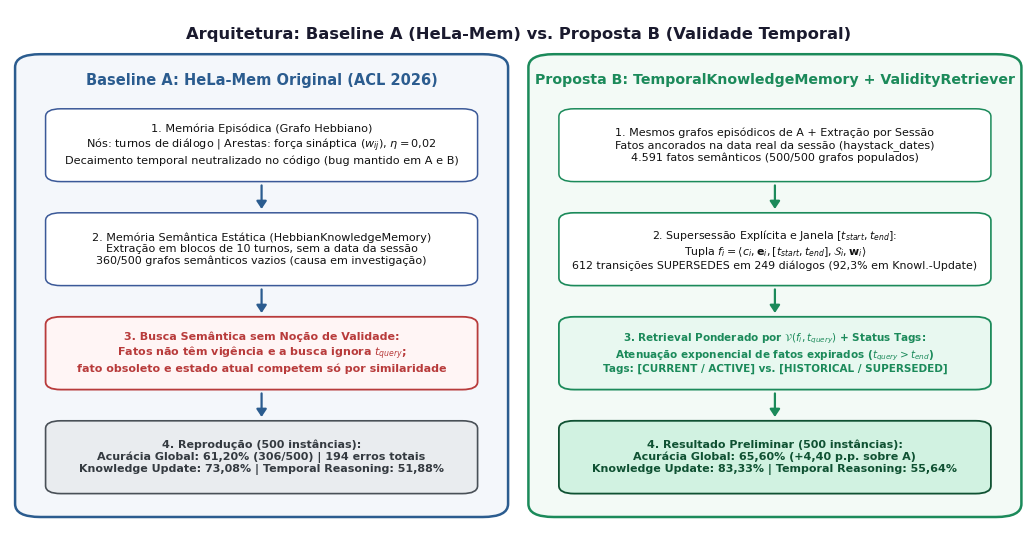
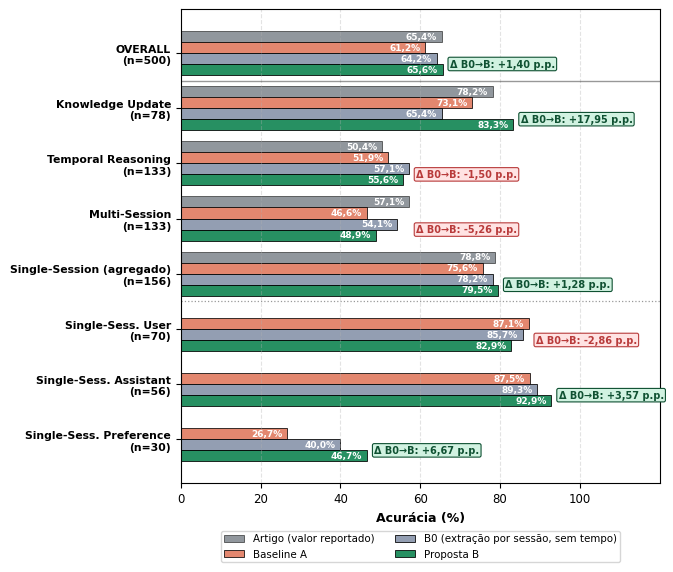
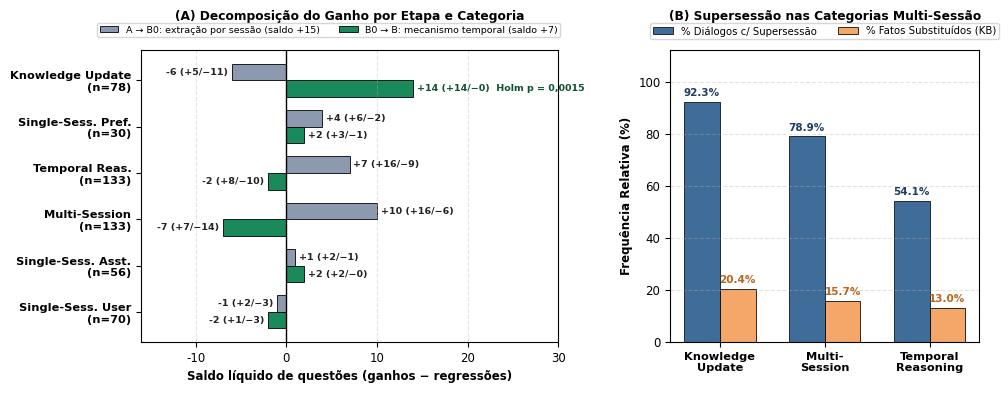
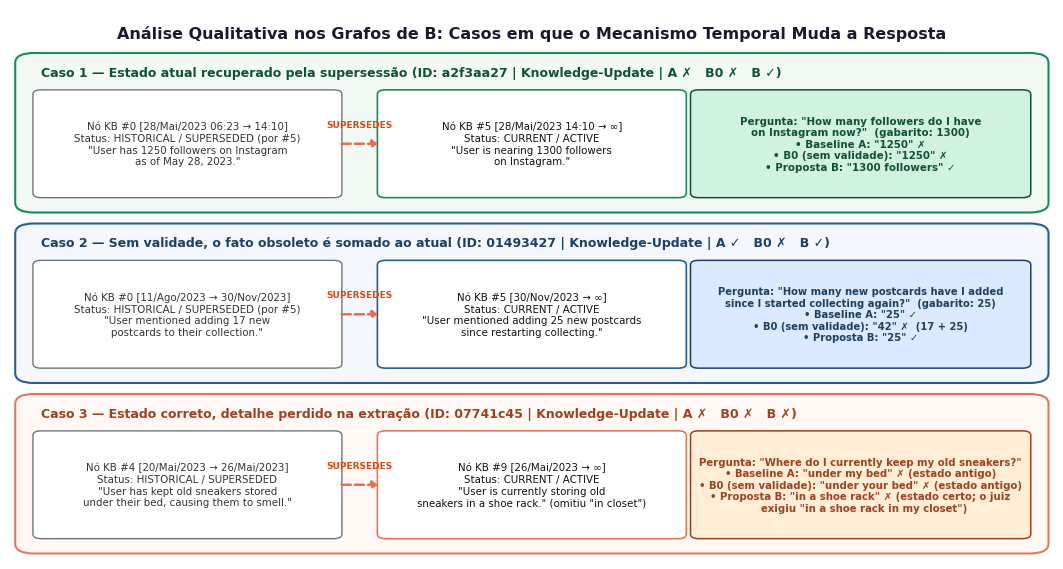
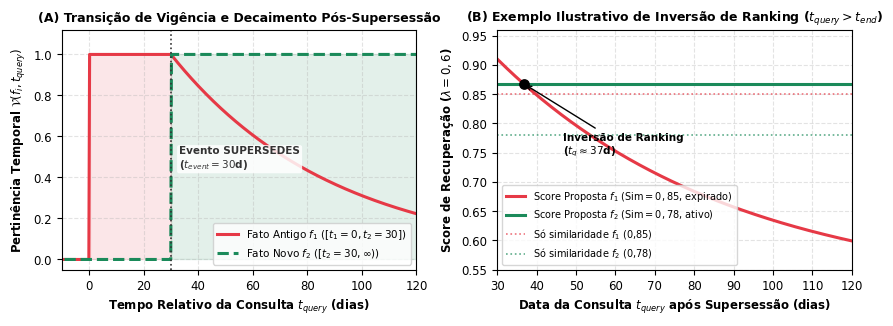

Write the Python code that produced these figures, in order.
"""
Script para geração de figuras com qualidade de publicação (IEEE style, 300 DPI)
para a Terceira Entrega (Draft 2) do Projeto de Deep Learning (Mestrado CIn/UFPE).

Gera 5 figuras em reports/figures/ (.png e .pdf):
- fig1_arquitetura_proposta: Arquitetura comparativa + resultados reais dos 500 grafos (4.591 fatos, 612 supersessões)
- fig2_baseline_vs_paper: Comparação tripla (Paper ACL 2026 vs. Baseline A vs. Proposta B) com badges de ganho
- fig3_analise_pareada_ab: Decomposição pareada A/B (Ganhos +54 vs. Regressões -32, McNemar p=0,0115) e taxa de supersessão
- fig4_estudo_caso_supersessao: Estudo de caso empírico triplo (852ce960 Atualização, 50635ada Estado Histórico, 07741c45 Sensibilidade do Juiz)
- fig5_decaimento_pertinencia: Curva analítica de pertinência temporal V(f_i, t_query) e impacto no score de retrieval
"""

import matplotlib
matplotlib.use('Agg')
import matplotlib.pyplot as plt
from matplotlib.patches import FancyBboxPatch
import numpy as np
from pathlib import Path

# Configuração de estilo IEEE
plt.rcParams['font.sans-serif'] = 'DejaVu Sans'
plt.rcParams['font.family'] = 'sans-serif'
plt.rcParams['figure.dpi'] = 300
plt.rcParams['savefig.dpi'] = 300
plt.rcParams['axes.titlesize'] = 10.5
plt.rcParams['axes.labelsize'] = 9.5
plt.rcParams['xtick.labelsize'] = 8.5
plt.rcParams['ytick.labelsize'] = 8.5
plt.rcParams['legend.fontsize'] = 8.5

out_dir = Path("reports/figures")
out_dir.mkdir(parents=True, exist_ok=True)


# -------------------------------------------------------------------------
# FIGURA 1: Arquitetura Comparativa (HeLa-Mem Baseline vs Proposta B Executada)
# -------------------------------------------------------------------------
def generate_fig1():
    fig, ax = plt.subplots(figsize=(10.8, 5.5))
    ax.set_xlim(0, 1)
    ax.set_ylim(0, 1)
    ax.axis('off')

    ax.text(0.5, 0.968,
            'Arquitetura: Baseline A (HeLa-Mem) vs. Proposta B (Validade Temporal)',
            ha='center', va='top', fontsize=11.8, fontweight='bold', color='#1a1a2e')

    # Painel Esquerdo: HeLa-Mem Baseline A
    box_left = FancyBboxPatch((0.02, 0.04), 0.455, 0.86,
                              boxstyle="round,pad=0.015,rounding_size=0.025",
                              ec="#2b5c8f", fc="#f4f7fb", lw=1.8)
    ax.add_patch(box_left)
    ax.text(0.2475, 0.865, 'Baseline A: HeLa-Mem Original (ACL 2026)',
            ha='center', va='center', fontsize=10.5, fontweight='bold', color='#2b5c8f')

    b1 = FancyBboxPatch((0.045, 0.68), 0.405, 0.12,
                        boxstyle="round,pad=0.01,rounding_size=0.015",
                        ec="#3b5998", fc="#ffffff", lw=1.1)
    ax.add_patch(b1)
    ax.text(0.2475, 0.74,
            '1. Memória Episódica (Grafo Hebbiano)\n'
            'Nós: turnos de diálogo | Arestas: força sináptica ($w_{ij}$), $\\eta = 0{,}02$\n'
            'Decaimento temporal neutralizado no código (bug mantido em A e B)',
            ha='center', va='center', fontsize=8.1, color='#111')

    b2 = FancyBboxPatch((0.045, 0.48), 0.405, 0.12,
                        boxstyle="round,pad=0.01,rounding_size=0.015",
                        ec="#3b5998", fc="#ffffff", lw=1.1)
    ax.add_patch(b2)
    ax.text(0.2475, 0.54,
            '2. Memória Semântica Estática (HebbianKnowledgeMemory)\n'
            'Extração em blocos de 10 turnos, sem a data da sessão\n'
            '360/500 grafos semânticos vazios (causa em investigação)',
            ha='center', va='center', fontsize=8.0, color='#111')

    b3 = FancyBboxPatch((0.045, 0.28), 0.405, 0.12,
                        boxstyle="round,pad=0.01,rounding_size=0.015",
                        ec="#b83b3b", fc="#fff5f5", lw=1.3)
    ax.add_patch(b3)
    ax.text(0.2475, 0.34,
            '3. Busca Semântica sem Noção de Validade:\n'
            'Fatos não têm vigência e a busca ignora $t_{query}$;\n'
            'fato obsoleto e estado atual competem só por similaridade',
            ha='center', va='center', fontsize=8.0, fontweight='bold', color='#b83b3b')

    b4 = FancyBboxPatch((0.045, 0.08), 0.405, 0.12,
                        boxstyle="round,pad=0.01,rounding_size=0.015",
                        ec="#495057", fc="#e9ecef", lw=1.2)
    ax.add_patch(b4)
    ax.text(0.2475, 0.14,
            '4. Reprodução (500 instâncias):\n'
            'Acurácia Global: 61,20% (306/500) | 194 erros totais\n'
            'Knowledge Update: 73,08% | Temporal Reasoning: 51,88%',
            ha='center', va='center', fontsize=8.0, fontweight='bold', color='#343a40')

    arrow_kw_left = dict(arrowstyle="-|>,head_width=0.3,head_length=0.45", color="#2b5c8f", lw=1.6)
    ax.annotate('', xy=(0.2475, 0.612), xytext=(0.2475, 0.668), arrowprops=arrow_kw_left)
    ax.annotate('', xy=(0.2475, 0.412), xytext=(0.2475, 0.468), arrowprops=arrow_kw_left)
    ax.annotate('', xy=(0.2475, 0.212), xytext=(0.2475, 0.268), arrowprops=arrow_kw_left)

    # Painel Direito: Proposta B (Validade Temporal & Supersessão)
    box_right = FancyBboxPatch((0.525, 0.04), 0.455, 0.86,
                               boxstyle="round,pad=0.015,rounding_size=0.025",
                               ec="#1b8a5a", fc="#f3faf6", lw=1.8)
    ax.add_patch(box_right)
    ax.text(0.7525, 0.865, 'Proposta B: TemporalKnowledgeMemory + ValidityRetriever',
            ha='center', va='center', fontsize=10.2, fontweight='bold', color='#1b8a5a')

    p1 = FancyBboxPatch((0.55, 0.68), 0.405, 0.12,
                        boxstyle="round,pad=0.01,rounding_size=0.015",
                        ec="#1b8a5a", fc="#ffffff", lw=1.1)
    ax.add_patch(p1)
    ax.text(0.7525, 0.74,
            '1. Mesmos grafos episódicos de A + Extração por Sessão\n'
            'Fatos ancorados na data real da sessão (haystack_dates)\n'
            '4.591 fatos semânticos (500/500 grafos populados)',
            ha='center', va='center', fontsize=8.0, color='#111')

    p2 = FancyBboxPatch((0.55, 0.48), 0.405, 0.12,
                        boxstyle="round,pad=0.01,rounding_size=0.015",
                        ec="#1b8a5a", fc="#ffffff", lw=1.2)
    ax.add_patch(p2)
    ax.text(0.7525, 0.54,
            '2. Supersessão Explícita e Janela $[t_{start}, t_{end}]$:\n'
            'Tupla $f_i = \\langle c_i, \\mathbf{e}_i, [t_{start}, t_{end}], \\mathcal{S}_i, \\mathbf{w}_i \\rangle$\n'
            '612 transições SUPERSEDES em 249 diálogos (92,3% em Knowl.-Update)',
            ha='center', va='center', fontsize=7.9, color='#111')

    p3 = FancyBboxPatch((0.55, 0.28), 0.405, 0.12,
                        boxstyle="round,pad=0.01,rounding_size=0.015",
                        ec="#1b8a5a", fc="#e8f8f0", lw=1.3)
    ax.add_patch(p3)
    ax.text(0.7525, 0.34,
            '3. Retrieval Ponderado por $\\mathcal{V}(f_i, t_{query})$ + Status Tags:\n'
            'Atenuação exponencial de fatos expirados ($t_{query} > t_{end}$)\n'
            'Tags: [CURRENT / ACTIVE] vs. [HISTORICAL / SUPERSEDED]',
            ha='center', va='center', fontsize=7.5, fontweight='bold', color='#1b8a5a')

    p4 = FancyBboxPatch((0.55, 0.08), 0.405, 0.12,
                        boxstyle="round,pad=0.01,rounding_size=0.015",
                        ec="#0f5132", fc="#d1f2e1", lw=1.3)
    ax.add_patch(p4)
    ax.text(0.7525, 0.14,
            '4. Resultado Preliminar (500 instâncias):\n'
            'Acurácia Global: 65,60% (+4,40 p.p. sobre A)\n'
            'Knowledge Update: 83,33% | Temporal Reasoning: 55,64%',
            ha='center', va='center', fontsize=8.0, fontweight='bold', color='#0f5132')

    arrow_kw_right = dict(arrowstyle="-|>,head_width=0.3,head_length=0.45", color="#1b8a5a", lw=1.6)
    ax.annotate('', xy=(0.7525, 0.612), xytext=(0.7525, 0.668), arrowprops=arrow_kw_right)
    ax.annotate('', xy=(0.7525, 0.412), xytext=(0.7525, 0.468), arrowprops=arrow_kw_right)
    ax.annotate('', xy=(0.7525, 0.212), xytext=(0.7525, 0.268), arrowprops=arrow_kw_right)

    plt.tight_layout()
    fig.savefig(out_dir / "fig1_arquitetura_proposta.png", dpi=300, bbox_inches='tight')
    fig.savefig(out_dir / "fig1_arquitetura_proposta.pdf", bbox_inches='tight')
    plt.close()
    print("Figura 1 gerada com sucesso.")


# -------------------------------------------------------------------------
# FIGURA 2: Evolução de Desempenho por Categoria (Paper vs Baseline A vs Proposta B)
# -------------------------------------------------------------------------
def generate_fig2():
    # (rótulo, n, acertos A, acertos B, % artigo ou None quando o artigo não reporta, acertos B0)
    rows = [
        ("Single-Sess. Preference", 30, 8, 14, None, 12),
        ("Single-Sess. Assistant", 56, 49, 52, None, 50),
        ("Single-Sess. User", 70, 61, 58, None, 60),
        ("Single-Session (agregado)", 156, 118, 124, 78.85, 122),
        ("Multi-Session", 133, 62, 65, 57.14, 72),
        ("Temporal Reasoning", 133, 69, 74, 50.38, 76),
        ("Knowledge Update", 78, 57, 65, 78.21, 51),
        ("OVERALL", 500, 306, 328, 65.40, 321),
    ]
    categories = [f"{r[0]}\n(n={r[1]})" for r in rows]
    base_scores = [100.0 * r[2] / r[1] for r in rows]
    prop_scores = [100.0 * r[3] / r[1] for r in rows]
    b0_scores = [100.0 * r[5] / r[1] for r in rows]
    paper_scores = [r[4] for r in rows]
    pct = lambda v: f"{v:.1f}".replace(".", ",") + "%"

    y = np.arange(len(categories))
    height = 0.2

    fig, ax = plt.subplots(figsize=(6.8, 5.8))

    c_paper = "#6c757d"   # Cinza azulado (Referência ACL 2026)
    c_base  = "#e07a5f"   # Coral (Baseline A Replicada)
    c_prop  = "#1b8a5a"   # Verde Esmeralda (Proposta B)

    paper_y = [yy + 1.5 * height for yy, p in zip(y, paper_scores) if p is not None]
    paper_v = [p for p in paper_scores if p is not None]
    rects_paper = ax.barh(paper_y, paper_v, height,
                          label='Artigo (valor reportado)',
                          color=c_paper, edgecolor='black', linewidth=0.5, alpha=0.75)
    rects_base  = ax.barh(y + 0.5 * height, base_scores, height,
                          label='Baseline A',
                          color=c_base, edgecolor='black', linewidth=0.6, alpha=0.90)
    rects_b0    = ax.barh(y - 0.5 * height, b0_scores, height,
                          label='B0 (extração por sessão, sem tempo)',
                          color='#8d99ae', edgecolor='black', linewidth=0.6, alpha=0.95)
    rects_prop  = ax.barh(y - 1.5 * height, prop_scores, height,
                          label='Proposta B',
                          color=c_prop, edgecolor='black', linewidth=0.6, alpha=0.95)

    for rects in (rects_paper, rects_base, rects_b0, rects_prop):
        for rect in rects:
            w = rect.get_width()
            ax.annotate(pct(w),
                        xy=(w - 1.2, rect.get_y() + rect.get_height() / 2),
                        ha='right', va='center', fontsize=6.5, fontweight='bold', color='white')

    # Δ B0→B (efeito do mecanismo temporal), calculado a partir das contagens
    for i, r in enumerate(rows):
        diff = 100.0 * (r[3] - r[5]) / r[1]
        color_diff = "#0f5132" if diff >= 0 else "#b83b3b"
        bg_diff = "#d1f2e1" if diff >= 0 else "#ffe3e3"
        max_w = max(v for v in (paper_scores[i], base_scores[i], b0_scores[i], prop_scores[i]) if v is not None)
        label = f"Δ B0→B: {diff:+.2f}".replace(".", ",") + " p.p."
        ax.text(max_w + 1.8, y[i] - height, label,
                ha='left', va='center', fontsize=7.0, fontweight='bold', color=color_diff,
                bbox=dict(boxstyle="round,pad=0.18", fc=bg_diff, ec=color_diff, lw=0.8))

    # Separadores: sessão única detalhada | agregado | OVERALL
    ax.axhline(2.5, color='#333333', linestyle=':', linewidth=0.9, alpha=0.5)
    ax.axhline(len(categories) - 1.5, color='#333333', linestyle='-', linewidth=1.0, alpha=0.5)

    ax.set_xlabel('Acurácia (%)', fontsize=9.0, fontweight='bold')
    ax.set_yticks(y)
    ax.set_yticklabels(categories, fontsize=7.8, fontweight='bold')
    ax.set_xlim(0, 120)
    ax.set_xticks([0, 20, 40, 60, 80, 100])
    ax.grid(axis='x', linestyle='--', alpha=0.35)

    ax.legend(frameon=True, facecolor='white', edgecolor='#cccccc',
              loc='upper center', bbox_to_anchor=(0.5, -0.09), ncol=2,
              fontsize=7.4, borderpad=0.3)

    plt.tight_layout()
    fig.savefig(out_dir / "fig2_baseline_vs_paper.png", dpi=300, bbox_inches='tight')
    fig.savefig(out_dir / "fig2_baseline_vs_paper.pdf", bbox_inches='tight')
    plt.close()
    print("Figura 2 gerada com sucesso.")


# -------------------------------------------------------------------------
# FIGURA 3: Análise Pareada A/B (Ganhos vs Regressões) e Taxa de Supersessão
# -------------------------------------------------------------------------
def generate_fig3():
    cats_short = [
        "Knowledge Update\n(n=78)",
        "Single-Sess. Pref.\n(n=30)",
        "Temporal Reas.\n(n=133)",
        "Multi-Session\n(n=133)",
        "Single-Sess. Asst.\n(n=56)",
        "Single-Sess. User\n(n=70)"
    ]
    # Transições pareadas por etapa (ganhos, regressões), mesma ordem de cats_short
    a_b0 = [(5, 11), (6, 2), (16, 9), (16, 6), (2, 1), (2, 3)]
    b0_b = [(14, 0), (3, 1), (8, 10), (7, 14), (2, 0), (1, 3)]
    net_a_b0 = np.array([g - r for g, r in a_b0])
    net_b0_b = np.array([g - r for g, r in b0_b])

    fig, (ax1, ax2) = plt.subplots(1, 2, figsize=(10.2, 4.0), gridspec_kw={'width_ratios': [1.35, 1.0]})

    y = np.arange(len(cats_short))
    hh = 0.36

    # Subplot A: decomposição do saldo líquido por etapa
    ax1.barh(y - hh / 2, net_a_b0, height=hh, color='#8d99ae', edgecolor='black', linewidth=0.6,
             label='A → B0: extração por sessão (saldo +15)')
    ax1.barh(y + hh / 2, net_b0_b, height=hh, color='#1b8a5a', edgecolor='black', linewidth=0.6,
             label='B0 → B: mecanismo temporal (saldo +7)')
    ax1.axvline(0, color='black', linewidth=1.0)

    for i in range(len(cats_short)):
        for dy, net, (g, r) in ((-hh / 2, net_a_b0[i], a_b0[i]), (hh / 2, net_b0_b[i], b0_b[i])):
            x = net + (0.4 if net >= 0 else -0.4)
            label = f"{net:+d} (+{g}/−{r})"
            if i == 0 and dy > 0:
                label += "  Holm p = 0,0015"
            ax1.text(x, y[i] + dy, label, ha='left' if net >= 0 else 'right',
                     va='center', fontsize=6.8, fontweight='bold',
                     color='#0f5132' if (i == 0 and dy > 0) else '#222')

    ax1.set_yticks(y)
    ax1.set_yticklabels(cats_short, fontsize=8.2, fontweight='bold')
    ax1.invert_yaxis()
    ax1.set_xlim(-16, 30)
    ax1.set_xlabel('Saldo líquido de questões (ganhos − regressões)', fontsize=8.5, fontweight='bold')
    ax1.set_title('(A) Decomposição do Ganho por Etapa e Categoria',
                  fontsize=8.8, fontweight='bold', pad=22)
    ax1.grid(axis='x', linestyle='--', alpha=0.35)
    ax1.legend(loc='upper center', bbox_to_anchor=(0.45, 1.11), ncol=2,
               frameon=True, facecolor='white', edgecolor='#cccccc', fontsize=6.8, borderpad=0.25)

    # Subplot B: Ativação da Supersessão por Categoria
    x_pos = np.arange(3)
    multi_cats = ["Knowledge\nUpdate", "Multi-\nSession", "Temporal\nReasoning"]
    d_rates = [92.3, 78.9, 54.1]
    f_rates = [20.4, 15.7, 13.0]
    w = 0.34

    b_diag = ax2.bar(x_pos - w/2, d_rates, w, label='% Diálogos c/ Supersessão',
                     color='#2b5c8f', edgecolor='black', linewidth=0.6, alpha=0.9)
    b_fact = ax2.bar(x_pos + w/2, f_rates, w, label='% Fatos Substituídos (KB)',
                     color='#f4a261', edgecolor='black', linewidth=0.6, alpha=0.95)

    for rect in b_diag:
        h = rect.get_height()
        ax2.text(rect.get_x() + rect.get_width()/2, h + 1.5, f"{h:.1f}%",
                 ha='center', va='bottom', fontsize=7.5, fontweight='bold', color='#1d3f63')
    for rect in b_fact:
        h = rect.get_height()
        ax2.text(rect.get_x() + rect.get_width()/2, h + 1.5, f"{h:.1f}%",
                 ha='center', va='bottom', fontsize=7.5, fontweight='bold', color='#b5651d')

    ax2.set_xticks(x_pos)
    ax2.set_xticklabels(multi_cats, fontsize=8.2, fontweight='bold')
    ax2.set_ylim(0, 112)
    ax2.set_ylabel('Frequência Relativa (%)', fontsize=8.5, fontweight='bold')
    ax2.set_title('(B) Supersessão nas Categorias Multi-Sessão',
                  fontsize=8.8, fontweight='bold', pad=22)
    ax2.grid(axis='y', linestyle='--', alpha=0.35)
    ax2.legend(loc='upper center', bbox_to_anchor=(0.5, 1.11), ncol=2,
               frameon=True, facecolor='white', edgecolor='#cccccc', fontsize=7.3, borderpad=0.25)

    plt.tight_layout(w_pad=2.5)
    fig.savefig(out_dir / "fig3_analise_pareada_ab.png", dpi=300, bbox_inches='tight')
    fig.savefig(out_dir / "fig3_analise_pareada_ab.pdf", bbox_inches='tight')
    plt.close()
    print("Figura 3 gerada com sucesso.")


# -------------------------------------------------------------------------
# FIGURA 4: Estudos de Caso Qualitativos Reais (Sucesso, Histórico e Limitação do Juiz)
# -------------------------------------------------------------------------
def generate_fig4():
    fig, ax = plt.subplots(figsize=(10.8, 5.8))
    ax.set_xlim(0, 1)
    ax.set_ylim(0, 1)
    ax.axis('off')

    ax.text(0.5, 0.97,
            'Análise Qualitativa nos Grafos de B: Casos em que o Mecanismo Temporal Muda a Resposta',
            ha='center', va='top', fontsize=11.5, fontweight='bold', color='#1a1a2e')

    # --- CASO 1: Atualização de Estado (852ce960) ---
    c1_box = FancyBboxPatch((0.015, 0.64), 0.97, 0.27,
                            boxstyle="round,pad=0.01,rounding_size=0.018",
                            ec="#1b8a5a", fc="#f3faf6", lw=1.5)
    ax.add_patch(c1_box)
    ax.text(0.03, 0.885, 'Caso 1 — Estado atual recuperado pela supersessão (ID: a2f3aa27 | Knowledge-Update | A ✗   B0 ✗   B ✓)',
            ha='left', va='center', fontsize=9.0, fontweight='bold', color='#0f5132')

    # Caixas internas Caso 1
    b1_a = FancyBboxPatch((0.03, 0.665), 0.28, 0.18, boxstyle="round,pad=0.008", ec="#6c757d", fc="white", lw=1.0)
    ax.add_patch(b1_a)
    ax.text(0.17, 0.755,
            'Nó KB #0 [28/Mai/2023 06:23 → 14:10]\n'
            'Status: HISTORICAL / SUPERSEDED (por #5)\n'
            '"User has 1250 followers on Instagram\n'
            'as of May 28, 2023."',
            ha='center', va='center', fontsize=7.4, color='#333')

    ax.annotate('', xy=(0.355, 0.755), xytext=(0.315, 0.755),
                arrowprops=dict(arrowstyle="-|>,head_width=0.22,head_length=0.3", color="#e76f51", lw=1.8, linestyle="--"))
    ax.text(0.335, 0.79, 'SUPERSEDES', ha='center', va='center', fontsize=6.5, fontweight='bold', color='#d9480f')

    b1_b = FancyBboxPatch((0.36, 0.665), 0.28, 0.18, boxstyle="round,pad=0.008", ec="#1b8a5a", fc="white", lw=1.2)
    ax.add_patch(b1_b)
    ax.text(0.50, 0.755,
            'Nó KB #5 [28/Mai/2023 14:10 → ∞]\n'
            'Status: CURRENT / ACTIVE\n'
            '"User is nearing 1300 followers\n'
            'on Instagram."',
            ha='center', va='center', fontsize=7.4, color='#111')

    b1_c = FancyBboxPatch((0.66, 0.665), 0.31, 0.18, boxstyle="round,pad=0.008", ec="#0f5132", fc="#d1f2e1", lw=1.1)
    ax.add_patch(b1_c)
    ax.text(0.815, 0.755,
            'Pergunta: "How many followers do I have\non Instagram now?"  (gabarito: 1300)\n'
            '• Baseline A: "1250" ✗\n'
            '• B0 (sem validade): "1250" ✗\n'
            '• Proposta B: "1300 followers" ✓',
            ha='center', va='center', fontsize=7.4, fontweight='bold', color='#0f5132')

    # --- CASO 2: Consulta a Estado Passado / Histórico (50635ada) ---
    c2_box = FancyBboxPatch((0.015, 0.33), 0.97, 0.27,
                            boxstyle="round,pad=0.01,rounding_size=0.018",
                            ec="#2b5c8f", fc="#f4f7fb", lw=1.5)
    ax.add_patch(c2_box)
    ax.text(0.03, 0.575, 'Caso 2 — Sem validade, o fato obsoleto é somado ao atual (ID: 01493427 | Knowledge-Update | A ✓   B0 ✗   B ✓)',
            ha='left', va='center', fontsize=9.0, fontweight='bold', color='#1d3f63')

    b2_a = FancyBboxPatch((0.03, 0.355), 0.28, 0.18, boxstyle="round,pad=0.008", ec="#6c757d", fc="white", lw=1.0)
    ax.add_patch(b2_a)
    ax.text(0.17, 0.445,
            'Nó KB #0 [11/Ago/2023 → 30/Nov/2023]\n'
            'Status: HISTORICAL / SUPERSEDED (por #5)\n'
            '"User mentioned adding 17 new\n'
            'postcards to their collection."',
            ha='center', va='center', fontsize=7.4, color='#333')

    ax.annotate('', xy=(0.355, 0.445), xytext=(0.315, 0.445),
                arrowprops=dict(arrowstyle="-|>,head_width=0.22,head_length=0.3", color="#e76f51", lw=1.8, linestyle="--"))
    ax.text(0.335, 0.48, 'SUPERSEDES', ha='center', va='center', fontsize=6.5, fontweight='bold', color='#d9480f')

    b2_b = FancyBboxPatch((0.36, 0.355), 0.28, 0.18, boxstyle="round,pad=0.008", ec="#2b5c8f", fc="white", lw=1.2)
    ax.add_patch(b2_b)
    ax.text(0.50, 0.445,
            'Nó KB #5 [30/Nov/2023 → ∞]\n'
            'Status: CURRENT / ACTIVE\n'
            '"User mentioned adding 25 new postcards\n'
            'since restarting collecting."',
            ha='center', va='center', fontsize=7.4, color='#111')

    b2_c = FancyBboxPatch((0.66, 0.355), 0.31, 0.18, boxstyle="round,pad=0.008", ec="#1d3f63", fc="#dbeafe", lw=1.1)
    ax.add_patch(b2_c)
    ax.text(0.815, 0.445,
            'Pergunta: "How many new postcards have I added\nsince I started collecting again?"  (gabarito: 25)\n'
            '• Baseline A: "25" ✓\n'
            '• B0 (sem validade): "42" ✗  (17 + 25)\n'
            '• Proposta B: "25" ✓',
            ha='center', va='center', fontsize=7.2, fontweight='bold', color='#1d3f63')

    # --- CASO 3: Mudança Correta de Estado vs. Granularidade do Juiz (07741c45) ---
    c3_box = FancyBboxPatch((0.015, 0.02), 0.97, 0.27,
                            boxstyle="round,pad=0.01,rounding_size=0.018",
                            ec="#e07a5f", fc="#fff8f5", lw=1.5)
    ax.add_patch(c3_box)
    ax.text(0.03, 0.265, 'Caso 3 — Estado correto, detalhe perdido na extração (ID: 07741c45 | Knowledge-Update | A ✗   B0 ✗   B ✗)',
            ha='left', va='center', fontsize=9.0, fontweight='bold', color='#9c4221')

    b3_a = FancyBboxPatch((0.03, 0.045), 0.28, 0.18, boxstyle="round,pad=0.008", ec="#6c757d", fc="white", lw=1.0)
    ax.add_patch(b3_a)
    ax.text(0.17, 0.135,
            'Nó KB #4 [20/Mai/2023 → 26/Mai/2023]\n'
            'Status: HISTORICAL / SUPERSEDED\n'
            '"User has kept old sneakers stored\n'
            'under their bed, causing them to smell."',
            ha='center', va='center', fontsize=7.4, color='#333')

    ax.annotate('', xy=(0.355, 0.135), xytext=(0.315, 0.135),
                arrowprops=dict(arrowstyle="-|>,head_width=0.22,head_length=0.3", color="#e76f51", lw=1.8, linestyle="--"))
    ax.text(0.335, 0.17, 'SUPERSEDES', ha='center', va='center', fontsize=6.5, fontweight='bold', color='#d9480f')

    b3_b = FancyBboxPatch((0.36, 0.045), 0.28, 0.18, boxstyle="round,pad=0.008", ec="#e07a5f", fc="white", lw=1.2)
    ax.add_patch(b3_b)
    ax.text(0.50, 0.135,
            'Nó KB #9 [26/Mai/2023 → ∞]\n'
            'Status: CURRENT / ACTIVE\n'
            '"User is currently storing old\n'
            'sneakers in a shoe rack." (omitiu "in closet")',
            ha='center', va='center', fontsize=7.4, color='#111')

    b3_c = FancyBboxPatch((0.66, 0.045), 0.31, 0.18, boxstyle="round,pad=0.008", ec="#9c4221", fc="#ffedd5", lw=1.1)
    ax.add_patch(b3_c)
    ax.text(0.815, 0.135,
            'Pergunta: "Where do I currently keep my old sneakers?"\n'
            '• Baseline A: "under my bed" ✗ (estado antigo)\n'
            '• B0 (sem validade): "under your bed" ✗ (estado antigo)\n'
            '• Proposta B: "in a shoe rack" ✗ (estado certo; o juiz\n'
            '  exigiu "in a shoe rack in my closet")',
            ha='center', va='center', fontsize=7.3, fontweight='bold', color='#9c4221')

    plt.tight_layout()
    fig.savefig(out_dir / "fig4_estudo_caso_supersessao.png", dpi=300, bbox_inches='tight')
    fig.savefig(out_dir / "fig4_estudo_caso_supersessao.pdf", bbox_inches='tight')
    plt.close()
    print("Figura 4 gerada com sucesso.")


# -------------------------------------------------------------------------
# FIGURA 5: Dinâmica de Pertinência Temporal V(f_i, t_query) e Score Combinado
# -------------------------------------------------------------------------
def generate_fig5():
    fig, (ax1, ax2) = plt.subplots(1, 2, figsize=(8.8, 3.3))

    # Subplot A: Curva de Pertinência Temporal V(f_i, t_q)
    days = np.linspace(-15, 120, 500)
    # Fato f_1 válido de t=0 a t=30 dias; tau_decay = 60 dias
    v_f1 = np.zeros_like(days)
    for idx, d in enumerate(days):
        if d < 0:
            v_f1[idx] = 0.0
        elif d <= 30:
            v_f1[idx] = 1.0
        else:
            v_f1[idx] = np.exp(-(d - 30.0) / 60.0)

    # Fato f_2 (supersessor) válido de t=30 a inf
    v_f2 = np.where(days >= 30, 1.0, 0.0)

    ax1.plot(days, v_f1, label='Fato Antigo $f_1$ ($[t_1=0, t_2=30]$)', color='#e63946', lw=2.2)
    ax1.plot(days, v_f2, label='Fato Novo $f_2$ ($[t_2=30, \\infty)$)', color='#1b8a5a', lw=2.2, linestyle='--')
    ax1.axvline(30, color='#333', linestyle=':', lw=1.2)
    ax1.text(33, 0.45, 'Evento SUPERSEDES\n($t_{event} = 30$d)', fontsize=7.5, fontweight='bold', color='#333',
             bbox=dict(boxstyle="round,pad=0.2", fc="white", ec="none", alpha=0.85))

    ax1.fill_between(days, 0, v_f1, where=(days >= 0) & (days <= 30), color='#e63946', alpha=0.12)
    ax1.fill_between(days, 0, v_f2, where=(days >= 30), color='#1b8a5a', alpha=0.12)

    ax1.set_xlabel('Tempo Relativo da Consulta $t_{query}$ (dias)', fontsize=8.5, fontweight='bold')
    ax1.set_ylabel('Pertinência Temporal $\\mathcal{V}(f_i, t_{query})$', fontsize=8.5, fontweight='bold')
    ax1.set_title('(A) Transição de Vigência e Decaimento Pós-Supersessão', fontsize=9.0, fontweight='bold')
    ax1.set_ylim(-0.05, 1.12)
    ax1.set_xlim(-10, 120)
    ax1.grid(True, linestyle='--', alpha=0.35)
    ax1.legend(loc='lower right', fontsize=7.5, frameon=True, facecolor='white')

    # Subplot B: Inversão de Ranking no Retrieval (Sim(f1)=0.85 vs Sim(f2)=0.78, lambda=0.6)
    lam = 0.6
    sim_f1 = 0.85  # Fato antigo ligeiramente mais similar lexicalmente à pergunta
    sim_f2 = 0.78  # Fato novo com termos ligeiramente diferentes

    score_base_f1 = np.full_like(days, sim_f1)
    score_base_f2 = np.full_like(days, sim_f2)

    score_prop_f1 = lam * sim_f1 + (1 - lam) * v_f1
    score_prop_f2 = lam * sim_f2 + (1 - lam) * v_f2

    q_days = days[days >= 30]
    s_f1_after = score_prop_f1[days >= 30]
    s_f2_after = score_prop_f2[days >= 30]

    ax2.plot(q_days, s_f1_after, label='Score Proposta $f_1$ ($\\text{Sim}=0,85$, expirado)', color='#e63946', lw=2.2)
    ax2.plot(q_days, s_f2_after, label='Score Proposta $f_2$ ($\\text{Sim}=0,78$, ativo)', color='#1b8a5a', lw=2.2)
    ax2.axhline(sim_f1, color='#e63946', linestyle=':', lw=1.2, alpha=0.7, label='Só similaridade $f_1$ (0,85)')
    ax2.axhline(sim_f2, color='#1b8a5a', linestyle=':', lw=1.2, alpha=0.7, label='Só similaridade $f_2$ (0,78)')

    # Ponto de cruzamento (crossover)
    cross_idx = np.where(s_f2_after >= s_f1_after)[0][0]
    cross_day = q_days[cross_idx]
    cross_val = s_f2_after[cross_idx]
    ax2.scatter([cross_day], [cross_val], color='black', s=45, zorder=5)
    ax2.annotate(f'Inversão de Ranking\n($t_q \\approx {cross_day:.0f}$d)',
                 xy=(cross_day, cross_val), xytext=(cross_day + 10, cross_val - 0.12),
                 arrowprops=dict(arrowstyle="->", color="black", lw=1.0),
                 fontsize=7.5, fontweight='bold')

    ax2.set_xlabel('Data da Consulta $t_{query}$ após Supersessão (dias)', fontsize=8.5, fontweight='bold')
    ax2.set_ylabel('Score de Recuperação ($\\lambda=0,6$)', fontsize=8.5, fontweight='bold')
    ax2.set_title('(B) Exemplo Ilustrativo de Inversão de Ranking ($t_{query} > t_{end}$)', fontsize=9.0, fontweight='bold')
    ax2.set_xlim(30, 120)
    ax2.set_ylim(0.55, 0.96)
    ax2.grid(True, linestyle='--', alpha=0.35)
    ax2.legend(loc='lower left', fontsize=7.0, frameon=True, facecolor='white', ncol=1)

    plt.tight_layout()
    fig.savefig(out_dir / "fig5_decaimento_pertinencia.png", dpi=300, bbox_inches='tight')
    fig.savefig(out_dir / "fig5_decaimento_pertinencia.pdf", bbox_inches='tight')
    plt.close()
    print("Figura 5 gerada com sucesso.")


if __name__ == "__main__":
    generate_fig1()
    generate_fig2()
    generate_fig3()
    generate_fig4()
    generate_fig5()
    print("Todas as 5 figuras da Entrega 2 (Draft 2) foram geradas com sucesso em reports/figures/")
